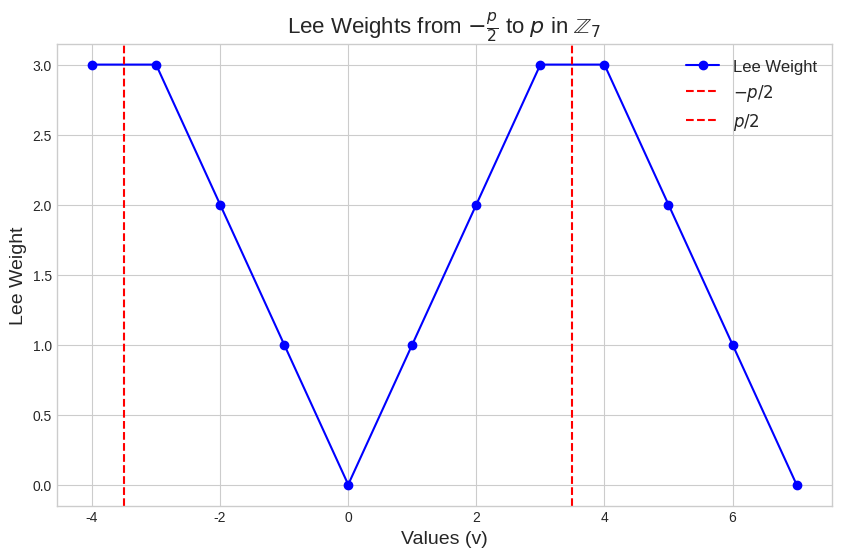

Python code for this plot:
import numpy as np
import matplotlib.pyplot as plt
import os

# Set p value
p = 7

# Define the range from -p//2 to p (for visualization)
x_values = np.arange(-p // 2, p + 1)

# Calculate Lee weights: for negative values, we use the same Lee metric as for positive |x|
lee_weights = [min(abs(x), p - abs(x)) for x in x_values]

# Set the style
plt.style.use("seaborn-v0_8-whitegrid")

# Create the plot
plt.figure(figsize=(10, 6))
plt.plot(x_values, lee_weights, marker='o', linestyle='-', color='b', label='Lee Weight')

# Draw vertical red lines at -p/2 and p/2 (without rounding)
plt.axvline(-p / 2, color='r', linestyle='--', linewidth=1.5, label='$-p/2$')
plt.axvline(p / 2, color='r', linestyle='--', linewidth=1.5, label='$p/2$')

# Labeling the axes with updated labels
plt.xlabel('Values (v)', fontsize=14)
plt.ylabel('Lee Weight', fontsize=14)

# Title and legend with specified fontsizes
plt.title('Lee Weights from $-\\frac{p}{2}$ to $p$ in $\\mathbb{Z}_7$', fontsize=16)
plt.legend(fontsize=12)

# Adding grid
plt.grid(True)

# Define the directory to save the figure
output_dir = './figs/'
os.makedirs(output_dir, exist_ok=True)  # Create the directory if it doesn't exist

# Save the figure
output_path = os.path.join(output_dir, "lee_weights_z7_plot.png")
plt.savefig(output_path, dpi=300)

# Close the plot
plt.close()
